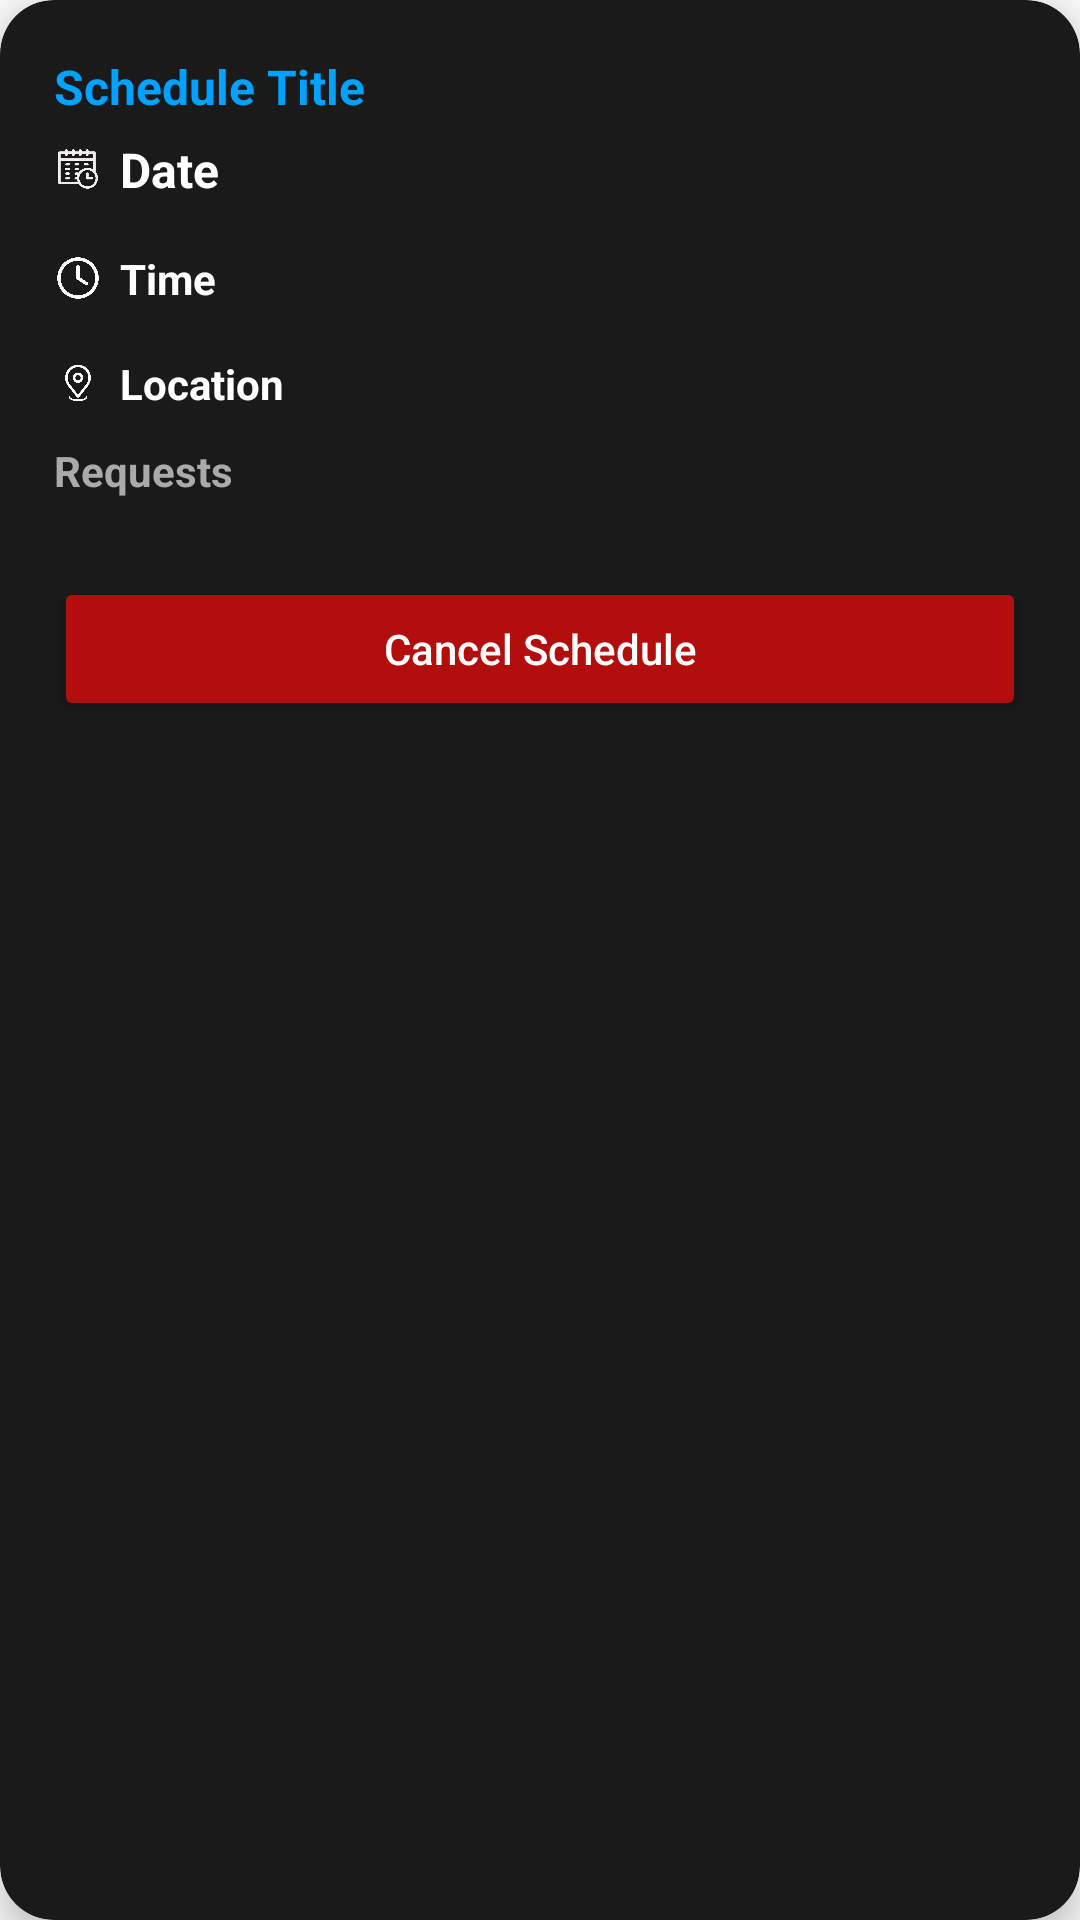

This screen was rendered from an Android layout file. Write that file and the resources it references.
<!-- AndroidManifest.xml: application theme Theme.GymBuddy -->
<!-- res/layout/card_layout.xml -->
<?xml version="1.0" encoding="utf-8"?>
<androidx.cardview.widget.CardView
    xmlns:android="http://schemas.android.com/apk/res/android"
    xmlns:app="http://schemas.android.com/apk/res-auto"
    xmlns:tools="http://schemas.android.com/tools"
    android:layout_width="match_parent"
    android:layout_height="wrap_content"
    android:layout_marginBottom="16dp"
    app:cardCornerRadius="18dp"
    app:cardElevation="6dp"
    app:cardBackgroundColor="#1A1A1A"
    android:foreground="?android:attr/selectableItemBackground"
    android:clipToPadding="false"
    android:clipChildren="false">

    <LinearLayout
        android:layout_width="match_parent"
        android:layout_height="wrap_content"
        android:orientation="vertical"
        android:padding="18dp">

        
        <TextView
            android:id="@+id/txtTitle"
            android:layout_width="wrap_content"
            android:layout_height="wrap_content"
            android:text="@string/schedule_title"
            android:textSize="16sp"
            android:textStyle="bold"
            android:textColor="#00A2FF" />
        <LinearLayout
            android:layout_width="match_parent"
            android:layout_height="wrap_content"
            android:orientation="horizontal"
            android:gravity="center_vertical"
            android:layout_marginBottom="4dp">

            <ImageView
                android:layout_width="16dp"
                android:layout_height="16dp"
                android:src="@drawable/calender" />
        <TextView
            android:id="@+id/txtDate"
            android:layout_width="wrap_content"
            android:layout_height="wrap_content"
            android:text="@string/date"
            android:textSize="16sp"
            android:textStyle="bold"
            android:textColor="#FFFFFF"
            android:padding="6dp" />
        </LinearLayout>
        

    <LinearLayout
        android:layout_width="match_parent"
        android:layout_height="wrap_content"
        android:orientation="horizontal"
        android:gravity="center_vertical"
        android:layout_marginBottom="4dp">

        <ImageView
            android:layout_width="16dp"
            android:layout_height="16dp"
            android:src="@drawable/clock" />

        <TextView
            android:id="@+id/txtTime"
            android:layout_width="wrap_content"
            android:layout_height="wrap_content"
            android:text="@string/time"
            android:textStyle="bold"
            android:textColor="#FFFFFF"
            android:padding="6dp" />

    </LinearLayout>

        
    <LinearLayout
        android:layout_width="match_parent"
        android:layout_height="wrap_content"
        android:orientation="horizontal"
        android:gravity="center_vertical"
        android:layout_marginBottom="4dp">

        <ImageView
            android:layout_width="16dp"
            android:layout_height="16dp"
            android:src="@drawable/pin" />
        <TextView
            android:id="@+id/txtLocation"
            android:layout_width="wrap_content"
            android:layout_height="wrap_content"
            android:text="@string/location"
            android:textColor="#FFFFFF"
            android:textStyle="bold"
            android:padding="6dp" />
    </LinearLayout>

        
        <TextView
            android:id="@+id/txtRequests"
            android:layout_width="wrap_content"
            android:layout_height="wrap_content"
            android:text="@string/requests"
            android:textColor="#AAAAAA"
            android:textStyle="bold"
            android:layout_marginBottom="8dp" />

        
        <LinearLayout
            android:id="@+id/requestContainer"
            android:layout_width="match_parent"
            android:layout_height="wrap_content"
            android:orientation="vertical"
            android:layout_marginBottom="8dp">

        </LinearLayout>

        
        <Button
            android:id="@+id/btnCancelSchedule"
            android:layout_width="match_parent"
            android:layout_height="wrap_content"
            android:layout_marginTop="10dp"
            android:backgroundTint="#B30E0E"
            android:text="@string/cancelSchedule"
            android:textAllCaps="false"
            android:textColor="#FFFFFF"
            android:textSize="14sp"
            tools:ignore="VisualLintButtonSize" />

    </LinearLayout>

</androidx.cardview.widget.CardView>
<!-- resources referenced by this layout -->
<resources>
  <!-- drawable calender: png bitmap (drawable, 162577 bytes) -->
  <!-- drawable clock: png bitmap (drawable, 64655 bytes) -->
  <!-- drawable pin: png bitmap (drawable, 50198 bytes) -->
  <string name="cancelSchedule">Cancel Schedule</string>
  <string name="date">Date</string>
  <string name="location">Location</string>
  <string name="requests">Requests</string>
  <string name="schedule_title">Schedule Title</string>
  <string name="time">Time</string>
  <style name="Theme.GymBuddy" parent="Base.Theme.GymBuddy" />
  <style name="Base.Theme.GymBuddy" parent="Theme.AppCompat.Light.NoActionBar">
          
          <item name="colorPrimary">@color/purple_500</item>
          <item name="colorPrimaryDark">@color/purple_700</item>
          <item name="colorAccent">@color/teal_200</item>
      </style>
  <!-- not gathered from this repository: default colours our renderer supplied (Android Studio template values) -->
  <color name="purple_500">#FF6200EE</color>
  <color name="purple_700">#FF3700B3</color>
  <color name="teal_200">#FF03DAC5</color>
</resources>
